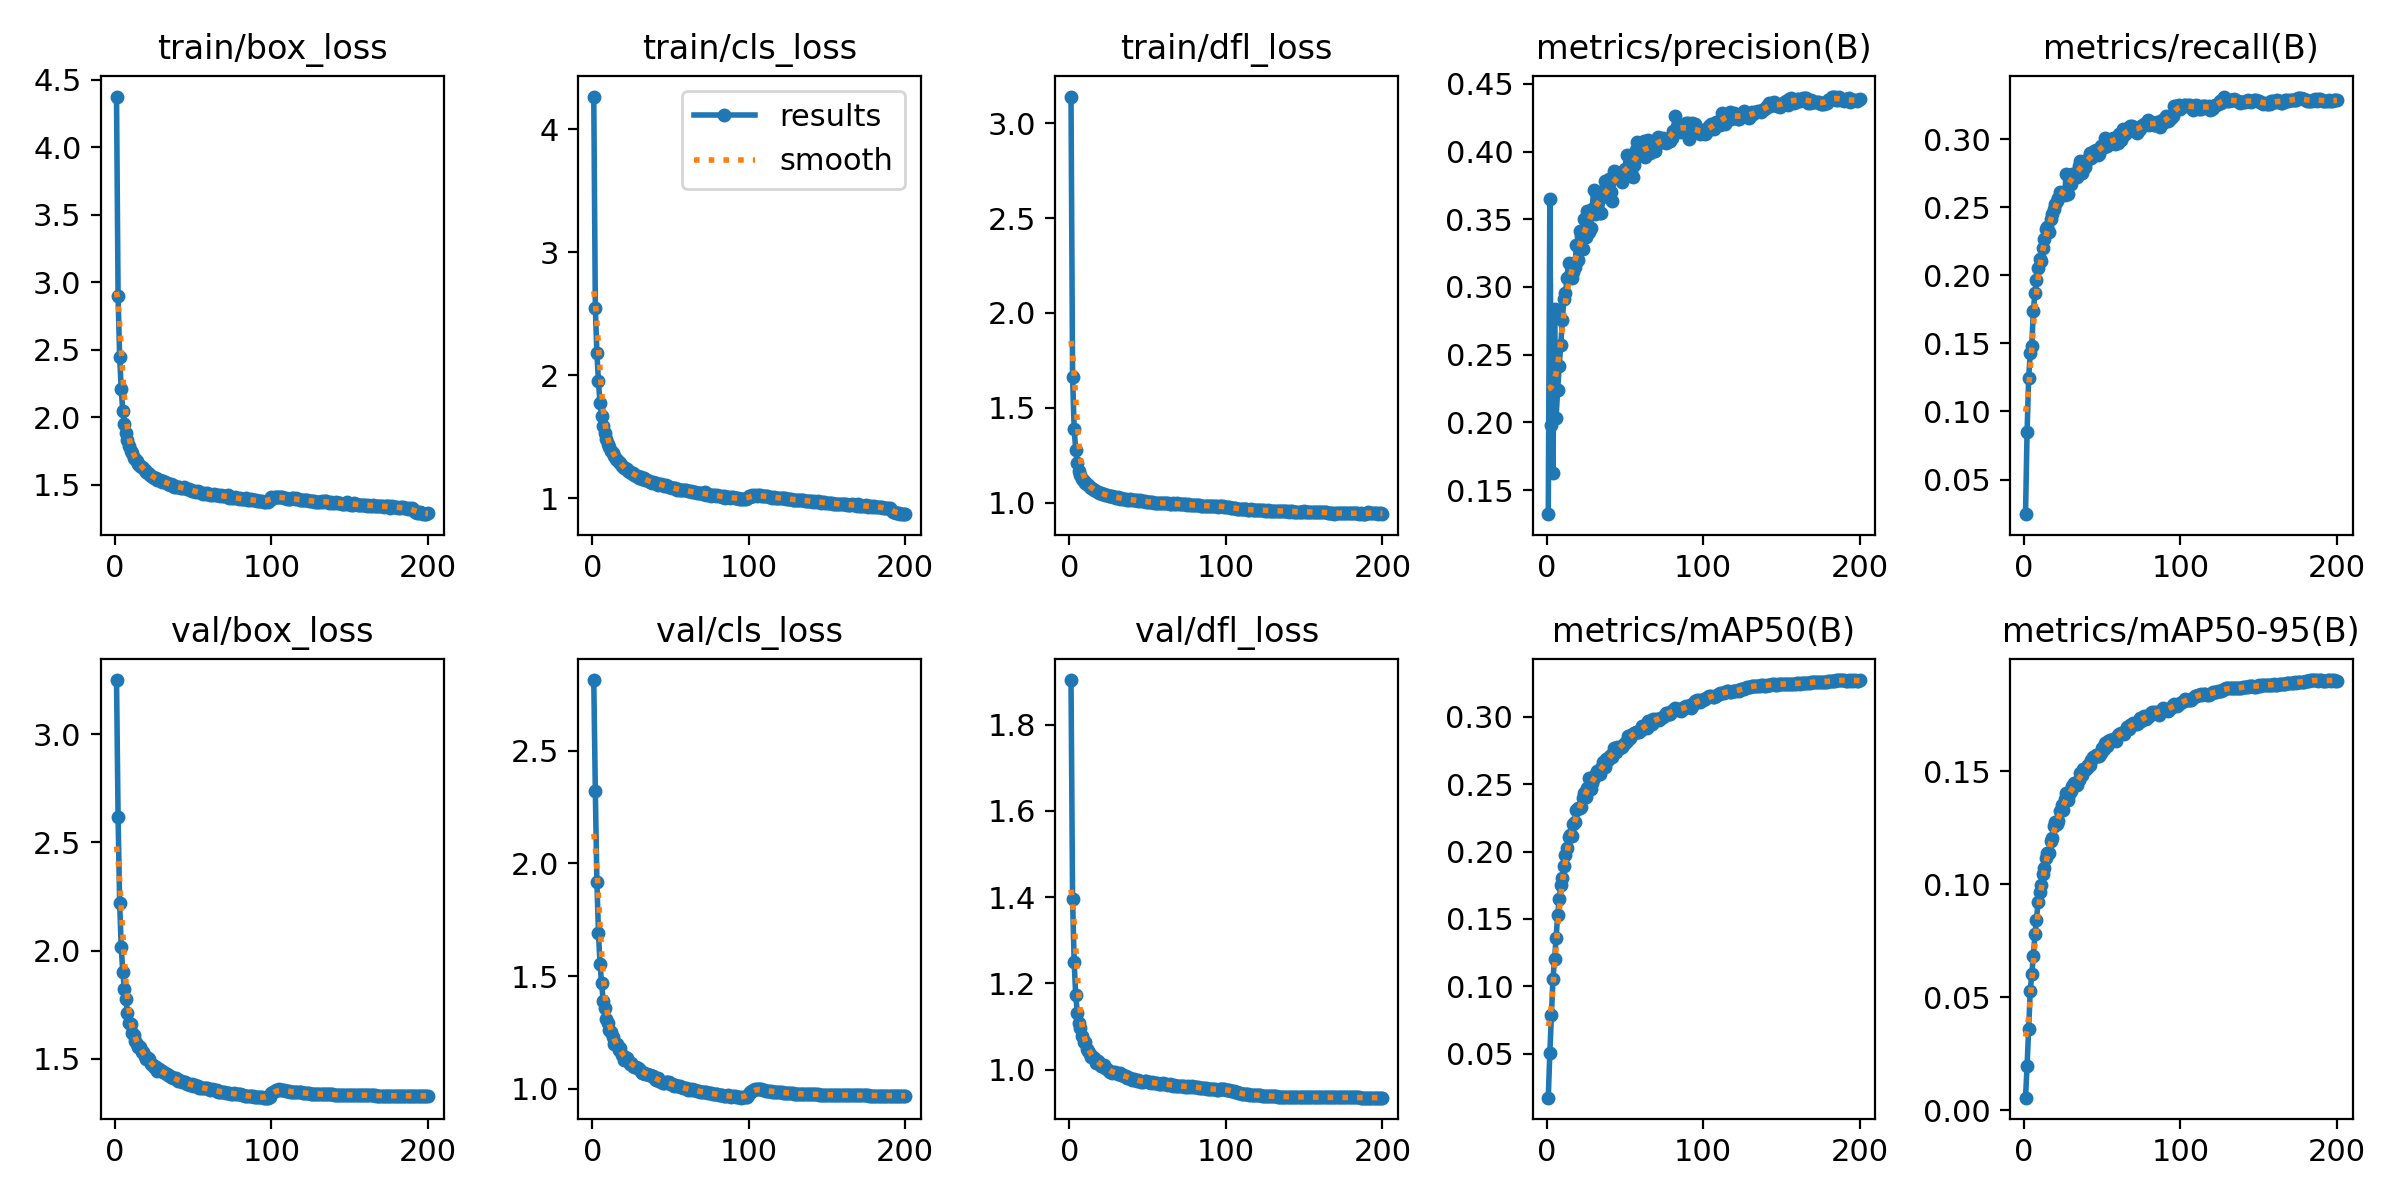

The file beside this chart, header and first rows:
epoch, train/box_loss, train/cls_loss, train/dfl_loss, metrics/precision(B), metrics/recall(B), metrics/mAP50(B), metrics/mAP50-95(B), val/box_loss, val/cls_loss, val/dfl_loss, lr/pg0, lr/pg1, lr/pg2
1, 4.376, 4.265, 3.141, 0.1323, 0.02456, 0.01746, 0.00549, 3.25, 2.813, 1.903, 0.003325, 0.003325, 0.003325
2, 2.895, 2.55, 1.663, 0.3652, 0.08504, 0.05069, 0.01957, 2.617, 2.319, 1.396, 0.006626, 0.006626, 0.006626
3, 2.447, 2.178, 1.39, 0.1978, 0.1244, 0.07872, 0.03596, 2.221, 1.917, 1.25, 0.009893, 0.009893, 0.009893
4, 2.21, 1.951, 1.278, 0.1631, 0.1427, 0.1056, 0.05252, 2.018, 1.692, 1.173, 0.009851, 0.009851, 0.009851
5, 2.045, 1.772, 1.21, 0.2837, 0.1484, 0.1201, 0.06017, 1.903, 1.551, 1.132, 0.009851, 0.009851, 0.009851
6, 1.95, 1.668, 1.168, 0.2034, 0.1737, 0.1359, 0.06802, 1.823, 1.471, 1.109, 0.009802, 0.009802, 0.009802
7, 1.883, 1.588, 1.148, 0.2241, 0.1871, 0.1531, 0.07784, 1.777, 1.389, 1.097, 0.009753, 0.009753, 0.009753
8, 1.833, 1.528, 1.127, 0.2419, 0.1967, 0.1648, 0.08423, 1.712, 1.357, 1.078, 0.009703, 0.009703, 0.009703
9, 1.786, 1.484, 1.115, 0.2574, 0.2056, 0.1752, 0.09205, 1.667, 1.308, 1.064, 0.009654, 0.009654, 0.009654
10, 1.752, 1.44, 1.103, 0.2755, 0.2122, 0.1806, 0.09636, 1.66, 1.289, 1.065, 0.009604, 0.009604, 0.009604
11, 1.735, 1.42, 1.101, 0.2915, 0.2104, 0.189, 0.09962, 1.618, 1.261, 1.048, 0.009555, 0.009555, 0.009555
12, 1.695, 1.381, 1.091, 0.2954, 0.2202, 0.1974, 0.1045, 1.609, 1.25, 1.043, 0.009505, 0.009505, 0.009505
13, 1.689, 1.367, 1.082, 0.3066, 0.227, 0.2028, 0.1072, 1.585, 1.23, 1.038, 0.009456, 0.009456, 0.009456
14, 1.675, 1.345, 1.076, 0.3179, 0.234, 0.2107, 0.1117, 1.567, 1.199, 1.03, 0.009406, 0.009406, 0.009406
15, 1.655, 1.324, 1.071, 0.3085, 0.2354, 0.2124, 0.1137, 1.553, 1.197, 1.029, 0.009357, 0.009357, 0.009357
16, 1.639, 1.31, 1.067, 0.3068, 0.2319, 0.2115, 0.1137, 1.556, 1.198, 1.027, 0.009307, 0.009307, 0.009307
17, 1.63, 1.296, 1.064, 0.3112, 0.241, 0.2205, 0.119, 1.53, 1.171, 1.016, 0.009258, 0.009258, 0.009258
18, 1.621, 1.285, 1.057, 0.3148, 0.2451, 0.2221, 0.1206, 1.531, 1.18, 1.019, 0.009208, 0.009208, 0.009208
19, 1.608, 1.265, 1.052, 0.3308, 0.2487, 0.231, 0.126, 1.511, 1.151, 1.015, 0.009158, 0.009158, 0.009158
20, 1.592, 1.248, 1.052, 0.3196, 0.2527, 0.2326, 0.1274, 1.499, 1.13, 1.008, 0.009109, 0.009109, 0.009109
21, 1.587, 1.246, 1.047, 0.3412, 0.2549, 0.232, 0.1265, 1.505, 1.142, 1.009, 0.009059, 0.009059, 0.009059
22, 1.58, 1.24, 1.045, 0.3376, 0.2568, 0.2332, 0.1278, 1.498, 1.137, 1.011, 0.00901, 0.00901, 0.00901
23, 1.564, 1.22, 1.04, 0.3277, 0.2611, 0.2399, 0.1324, 1.478, 1.122, 1.004, 0.00896, 0.00896, 0.00896
24, 1.56, 1.215, 1.038, 0.3504, 0.2594, 0.2434, 0.1349, 1.47, 1.112, 1.002, 0.008911, 0.008911, 0.008911
25, 1.551, 1.206, 1.037, 0.3372, 0.2601, 0.2407, 0.133, 1.462, 1.115, 0.9968, 0.008861, 0.008861, 0.008861
26, 1.55, 1.204, 1.036, 0.3562, 0.2591, 0.2471, 0.1376, 1.462, 1.102, 0.9949, 0.008812, 0.008812, 0.008812
27, 1.534, 1.192, 1.033, 0.3406, 0.2747, 0.2542, 0.1404, 1.444, 1.096, 0.9928, 0.008762, 0.008762, 0.008762
28, 1.537, 1.186, 1.032, 0.3436, 0.2601, 0.2462, 0.1375, 1.451, 1.098, 0.9946, 0.008713, 0.008713, 0.008713
29, 1.531, 1.18, 1.031, 0.3574, 0.2711, 0.2507, 0.1399, 1.447, 1.092, 0.9945, 0.008663, 0.008663, 0.008663
30, 1.522, 1.167, 1.025, 0.3713, 0.2674, 0.2547, 0.1415, 1.443, 1.088, 0.9931, 0.008614, 0.008614, 0.008614
31, 1.525, 1.174, 1.028, 0.354, 0.274, 0.2568, 0.1434, 1.439, 1.08, 0.9911, 0.008564, 0.008564, 0.008564
32, 1.517, 1.162, 1.022, 0.3703, 0.2726, 0.26, 0.1448, 1.435, 1.071, 0.9918, 0.008515, 0.008515, 0.008515
33, 1.515, 1.165, 1.027, 0.3633, 0.275, 0.2577, 0.1446, 1.428, 1.069, 0.9876, 0.008466, 0.008466, 0.008466
34, 1.508, 1.147, 1.02, 0.3549, 0.2721, 0.2571, 0.1438, 1.426, 1.066, 0.9882, 0.008416, 0.008416, 0.008416
35, 1.499, 1.147, 1.02, 0.3549, 0.2804, 0.2618, 0.146, 1.421, 1.065, 0.9863, 0.008367, 0.008367, 0.008367
36, 1.505, 1.145, 1.02, 0.3707, 0.2843, 0.2663, 0.1491, 1.417, 1.062, 0.9853, 0.008317, 0.008317, 0.008317
37, 1.496, 1.137, 1.016, 0.378, 0.2753, 0.2629, 0.1484, 1.41, 1.059, 0.9809, 0.008268, 0.008268, 0.008268
38, 1.486, 1.129, 1.014, 0.3736, 0.2825, 0.2683, 0.1509, 1.411, 1.055, 0.9807, 0.008218, 0.008218, 0.008218
39, 1.485, 1.13, 1.018, 0.3664, 0.2797, 0.2676, 0.1506, 1.411, 1.055, 0.9803, 0.008169, 0.008169, 0.008169
40, 1.479, 1.125, 1.014, 0.3794, 0.285, 0.2699, 0.1516, 1.397, 1.045, 0.9765, 0.008119, 0.008119, 0.008119
41, 1.485, 1.125, 1.015, 0.3698, 0.2852, 0.2719, 0.1526, 1.401, 1.04, 0.9783, 0.00807, 0.00807, 0.00807
42, 1.476, 1.112, 1.012, 0.3638, 0.2899, 0.2701, 0.1527, 1.397, 1.046, 0.9773, 0.00802, 0.00802, 0.00802
43, 1.478, 1.114, 1.012, 0.3859, 0.2863, 0.2767, 0.1551, 1.392, 1.036, 0.9747, 0.007971, 0.007971, 0.007971
44, 1.479, 1.119, 1.009, 0.3852, 0.2874, 0.2739, 0.1562, 1.393, 1.032, 0.9766, 0.007921, 0.007921, 0.007921
45, 1.476, 1.11, 1.012, 0.3833, 0.2915, 0.2772, 0.1564, 1.391, 1.027, 0.973, 0.007872, 0.007872, 0.007872
46, 1.468, 1.101, 1.008, 0.3821, 0.2919, 0.2769, 0.1574, 1.384, 1.025, 0.972, 0.007822, 0.007822, 0.007822
47, 1.469, 1.106, 1.01, 0.3825, 0.2881, 0.2768, 0.1568, 1.383, 1.03, 0.9724, 0.007772, 0.007772, 0.007772
48, 1.457, 1.1, 1.01, 0.3778, 0.2892, 0.2771, 0.157, 1.381, 1.028, 0.9729, 0.007723, 0.007723, 0.007723
49, 1.453, 1.094, 1.004, 0.3804, 0.2952, 0.2791, 0.1579, 1.381, 1.03, 0.9728, 0.007673, 0.007673, 0.007673
50, 1.452, 1.09, 1.004, 0.3871, 0.2936, 0.2802, 0.1602, 1.375, 1.022, 0.971, 0.007624, 0.007624, 0.007624
51, 1.45, 1.087, 1.002, 0.3971, 0.2945, 0.2817, 0.1599, 1.378, 1.023, 0.9723, 0.007574, 0.007574, 0.007574
52, 1.445, 1.081, 1.002, 0.3867, 0.3005, 0.2857, 0.1624, 1.374, 1.014, 0.9702, 0.007525, 0.007525, 0.007525
53, 1.452, 1.086, 1.003, 0.395, 0.295, 0.2845, 0.1611, 1.376, 1.017, 0.9719, 0.007476, 0.007476, 0.007476
54, 1.446, 1.072, 1, 0.3856, 0.2995, 0.2867, 0.1635, 1.365, 1.01, 0.9686, 0.007426, 0.007426, 0.007426
55, 1.437, 1.077, 0.9997, 0.381, 0.2978, 0.2868, 0.1639, 1.367, 1.01, 0.9692, 0.007377, 0.007377, 0.007377
56, 1.431, 1.069, 0.9996, 0.3898, 0.3004, 0.2876, 0.1636, 1.367, 1.011, 0.9687, 0.007327, 0.007327, 0.007327
57, 1.437, 1.068, 1, 0.4008, 0.3007, 0.2888, 0.1642, 1.364, 1.007, 0.9676, 0.007278, 0.007278, 0.007278
58, 1.433, 1.069, 1, 0.4072, 0.2963, 0.2884, 0.1644, 1.363, 1.005, 0.9678, 0.007228, 0.007228, 0.007228
59, 1.438, 1.068, 0.9979, 0.397, 0.2993, 0.2885, 0.1636, 1.363, 1.002, 0.967, 0.007178, 0.007178, 0.007178
60, 1.434, 1.065, 0.9989, 0.3981, 0.2969, 0.29, 0.1661, 1.361, 1.001, 0.9687, 0.007129, 0.007129, 0.007129
... 140 more rows
